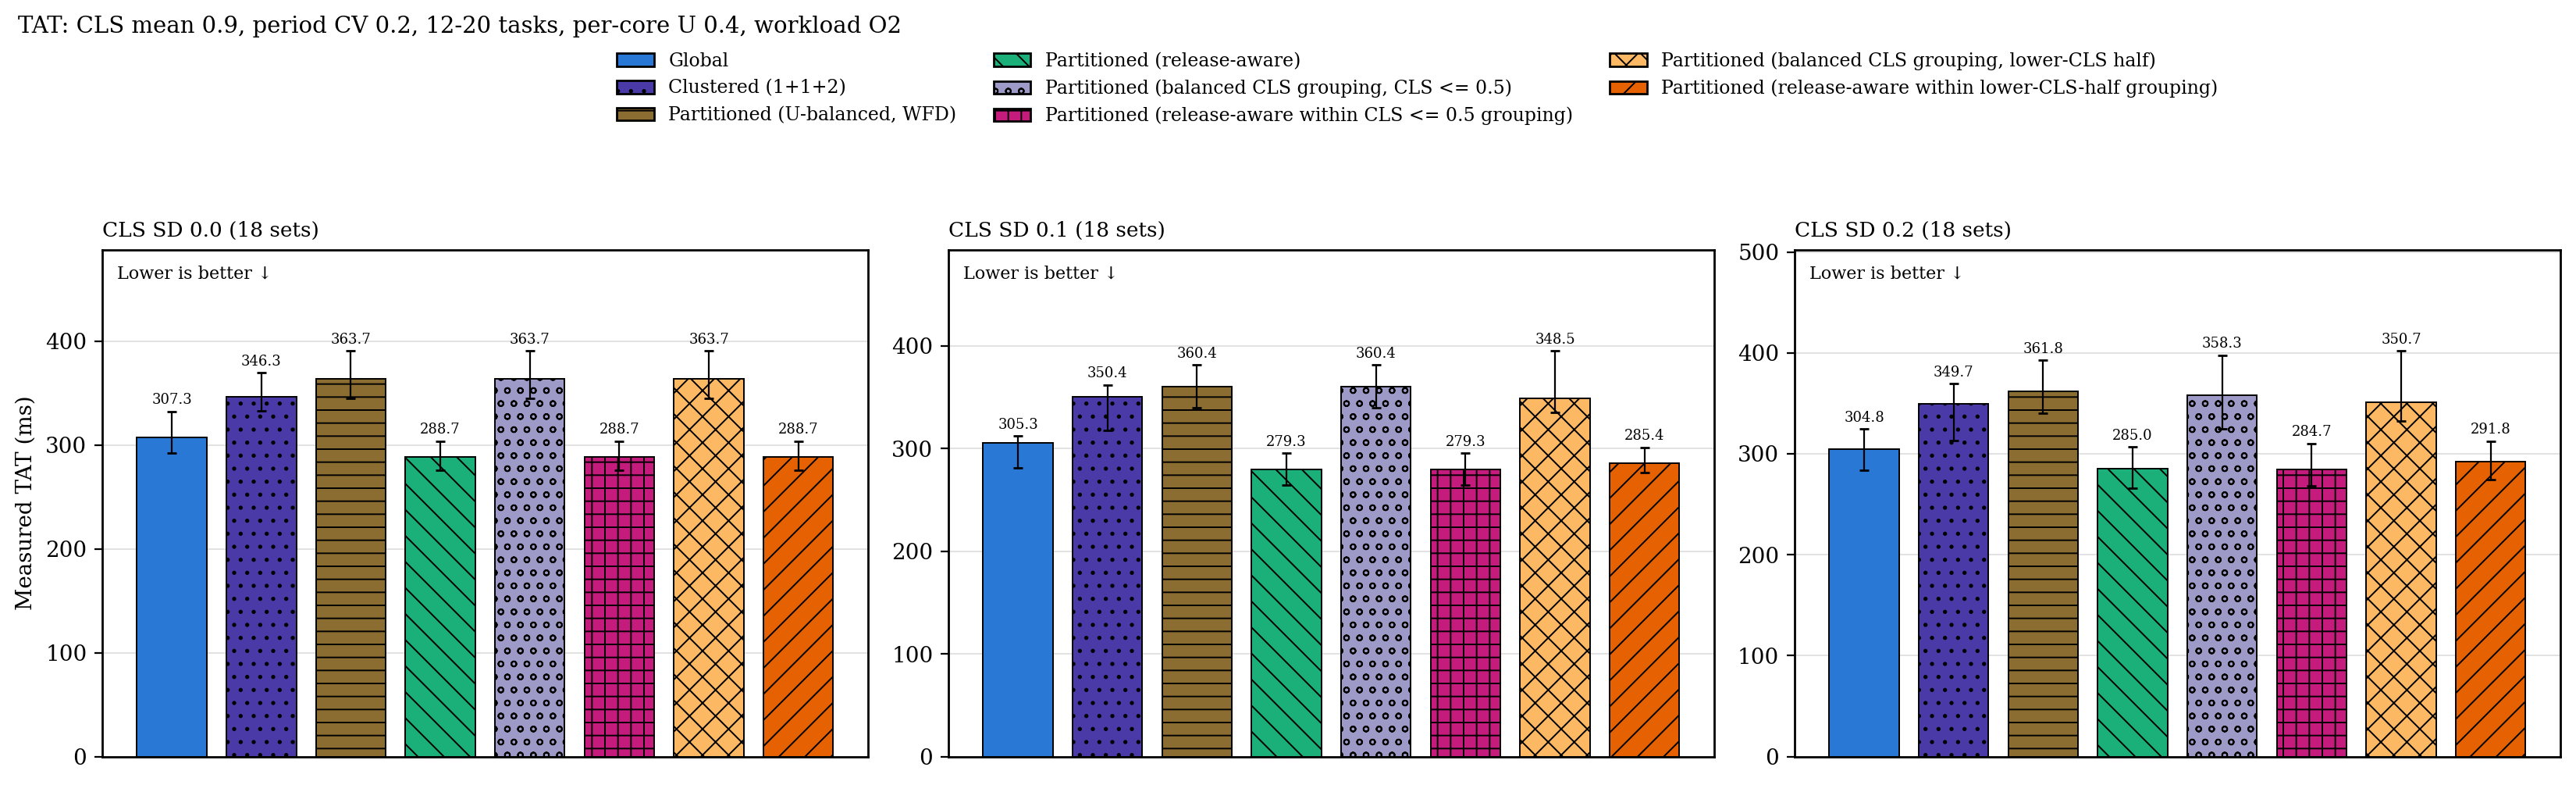

Values plotted in this chart, from the file beside it:
cls_sd, configuration, n, median_ms, q1_ms, q3_ms, deadline_misses, excluded
0, g, 18, 307.3, 291.9, 332.3, 0, 0
0, c2, 18, 346.3, 332.8, 369.5, 0, 0
0, p, 18, 363.7, 344.8, 390.4, 0, 0
0, p_ra, 18, 288.7, 275.6, 303.8, 0, 0
0, p_cgb, 18, 363.7, 344.8, 390.4, 0, 0
0, p_racgb, 18, 288.7, 275.6, 303.8, 0, 0
0, p_cgr, 18, 363.7, 344.8, 390.4, 0, 0
0, p_racgr, 18, 288.7, 275.6, 303.8, 0, 0
0.1, g, 18, 305.3, 280.8, 312.1, 0, 0
0.1, c2, 18, 350.4, 317.7, 362.1, 0, 0
0.1, p, 18, 360.4, 339.9, 381.5, 0, 0
0.1, p_ra, 18, 279.3, 264.1, 295.5, 0, 0
0.1, p_cgb, 18, 360.4, 339.9, 381.5, 0, 0
0.1, p_racgb, 18, 279.3, 264.1, 295.5, 0, 0
0.1, p_cgr, 18, 348.5, 335.3, 394.9, 0, 0
0.1, p_racgr, 18, 285.4, 276.4, 301.3, 0, 0
0.2, g, 18, 304.8, 283.3, 324.5, 0, 0
0.2, c2, 18, 349.7, 313.4, 369.5, 0, 0
0.2, p, 18, 361.8, 340, 392.5, 0, 0
0.2, p_ra, 18, 285, 265.9, 306.8, 0, 0
0.2, p_cgb, 18, 358.3, 324.5, 397.7, 0, 0
0.2, p_racgb, 18, 284.7, 267.8, 310.3, 0, 0
0.2, p_cgr, 18, 350.7, 332.4, 401.8, 0, 0
0.2, p_racgr, 18, 291.8, 274.8, 312.4, 0, 0
